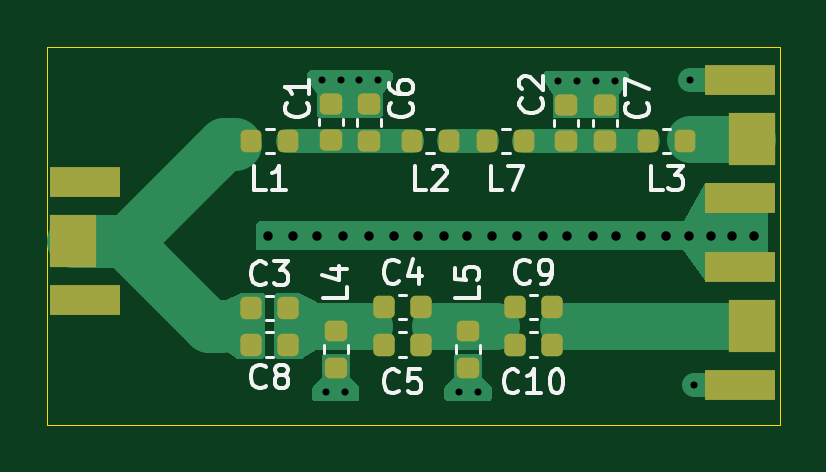
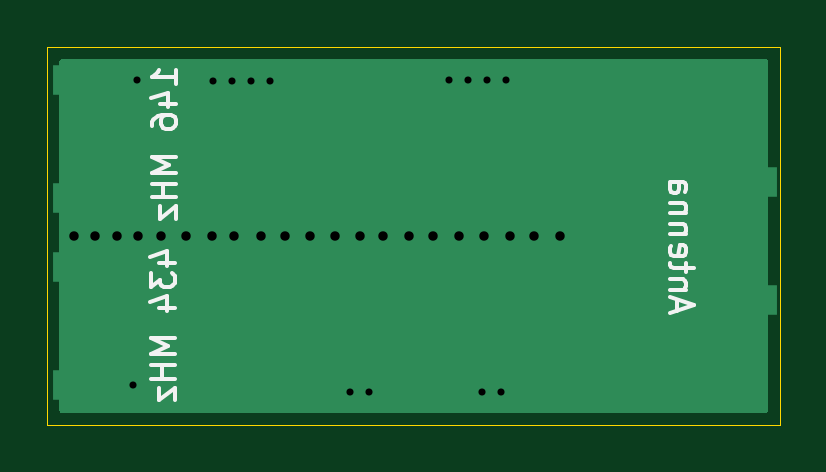
Circuit board: 9 layer files. Board 31.0 x 16.0 mm.
- bottom_copper: micro_diplekser-B_Cu.gbr (2344 bytes)
- bottom_mask: micro_diplekser-B_Mask.gbr (463 bytes)
- bottom_silk: micro_diplekser-B_Silkscreen.gbr (6387 bytes)
- outline: micro_diplekser-Edge_Cuts.gbr (684 bytes)
- top_copper: micro_diplekser-F_Cu.gbr (11982 bytes)
- top_mask: micro_diplekser-F_Mask.gbr (3031 bytes)
- top_silk: micro_diplekser-F_Silkscreen.gbr (19314 bytes)
- drill: micro_diplekser-NPTH.drl (265 bytes)
- drill: micro_diplekser-PTH.drl (930 bytes)

=== bottom_copper: micro_diplekser-B_Cu.gbr ===
%TF.GenerationSoftware,KiCad,Pcbnew,8.0.4*%
%TF.CreationDate,2024-09-11T02:18:47+03:00*%
%TF.ProjectId,micro_diplekser,6d696372-6f5f-4646-9970-6c656b736572,rev?*%
%TF.SameCoordinates,Original*%
%TF.FileFunction,Copper,L2,Bot*%
%TF.FilePolarity,Positive*%
%FSLAX46Y46*%
G04 Gerber Fmt 4.6, Leading zero omitted, Abs format (unit mm)*
G04 Created by KiCad (PCBNEW 8.0.4) date 2024-09-11 02:18:47*
%MOMM*%
%LPD*%
G01*
G04 APERTURE LIST*
%TA.AperFunction,SMDPad,CuDef*%
%ADD10R,3.000000X1.250000*%
%TD*%
%TA.AperFunction,ViaPad*%
%ADD11C,0.800000*%
%TD*%
%TA.AperFunction,ViaPad*%
%ADD12C,0.600000*%
%TD*%
G04 APERTURE END LIST*
D10*
%TO.P,J3,2,Ext*%
%TO.N,GND*%
X79500000Y-99300000D03*
X79500000Y-94300000D03*
%TD*%
%TO.P,J1,2,Ext*%
%TO.N,GND*%
X51792000Y-90718000D03*
X51792000Y-95718000D03*
%TD*%
%TO.P,J2,2,Ext*%
%TO.N,GND*%
X79502000Y-91400000D03*
X79502000Y-86400000D03*
%TD*%
D11*
%TO.N,GND*%
X76382000Y-93000000D03*
X71149600Y-93000000D03*
X72165600Y-93000000D03*
D12*
X74200000Y-86425000D03*
X62600000Y-86400000D03*
D11*
X80090400Y-93000000D03*
X70082800Y-93000000D03*
X79176000Y-93000000D03*
X78261600Y-93000000D03*
D12*
X72600000Y-86425000D03*
X62000000Y-99600000D03*
D11*
X67965600Y-93000000D03*
D12*
X68400000Y-99600000D03*
D11*
X74248400Y-93000000D03*
X61600000Y-93000000D03*
X73283200Y-93000000D03*
X60584000Y-93000000D03*
D12*
X63400000Y-86400000D03*
X64200000Y-86400000D03*
D11*
X62717600Y-93000000D03*
D12*
X61800000Y-86400000D03*
D11*
X77347200Y-93000000D03*
D12*
X71800000Y-86425000D03*
D11*
X67000400Y-93000000D03*
X65882800Y-93000000D03*
D12*
X77400000Y-86400000D03*
D11*
X75315200Y-93000000D03*
D12*
X67600000Y-99600000D03*
D11*
X64866800Y-93000000D03*
D12*
X77571600Y-99300000D03*
D11*
X59517200Y-93000000D03*
D12*
X73400000Y-86425000D03*
X62800000Y-99600000D03*
D11*
X69032400Y-93000000D03*
X63800000Y-93000000D03*
%TD*%
%TA.AperFunction,Conductor*%
%TO.N,GND*%
G36*
X80642515Y-85520317D02*
G01*
X80688282Y-85573110D01*
X80699500Y-85624648D01*
X80699500Y-100375648D01*
X80679815Y-100442687D01*
X80627011Y-100488442D01*
X80575530Y-100499648D01*
X50814930Y-100506750D01*
X50747885Y-100487081D01*
X50702118Y-100434288D01*
X50690900Y-100382750D01*
X50690900Y-85631750D01*
X50710585Y-85564711D01*
X50763389Y-85518956D01*
X50814868Y-85507750D01*
X80575472Y-85500648D01*
X80642515Y-85520317D01*
G37*
%TD.AperFunction*%
%TD*%
M02*

=== bottom_mask: micro_diplekser-B_Mask.gbr ===
%TF.GenerationSoftware,KiCad,Pcbnew,8.0.4*%
%TF.CreationDate,2024-09-11T02:18:47+03:00*%
%TF.ProjectId,micro_diplekser,6d696372-6f5f-4646-9970-6c656b736572,rev?*%
%TF.SameCoordinates,Original*%
%TF.FileFunction,Soldermask,Bot*%
%TF.FilePolarity,Negative*%
%FSLAX46Y46*%
G04 Gerber Fmt 4.6, Leading zero omitted, Abs format (unit mm)*
G04 Created by KiCad (PCBNEW 8.0.4) date 2024-09-11 02:18:47*
%MOMM*%
%LPD*%
G01*
G04 APERTURE LIST*
G04 APERTURE END LIST*
M02*

=== bottom_silk: micro_diplekser-B_Silkscreen.gbr ===
%TF.GenerationSoftware,KiCad,Pcbnew,8.0.4*%
%TF.CreationDate,2024-09-11T02:18:47+03:00*%
%TF.ProjectId,micro_diplekser,6d696372-6f5f-4646-9970-6c656b736572,rev?*%
%TF.SameCoordinates,Original*%
%TF.FileFunction,Legend,Bot*%
%TF.FilePolarity,Positive*%
%FSLAX46Y46*%
G04 Gerber Fmt 4.6, Leading zero omitted, Abs format (unit mm)*
G04 Created by KiCad (PCBNEW 8.0.4) date 2024-09-11 02:18:47*
%MOMM*%
%LPD*%
G01*
G04 APERTURE LIST*
%ADD10C,0.150000*%
G04 APERTURE END LIST*
D10*
X54549704Y-96180039D02*
X54549704Y-95703849D01*
X54835419Y-96275277D02*
X53835419Y-95941944D01*
X53835419Y-95941944D02*
X54835419Y-95608611D01*
X54168752Y-95275277D02*
X54835419Y-95275277D01*
X54263990Y-95275277D02*
X54216371Y-95227658D01*
X54216371Y-95227658D02*
X54168752Y-95132420D01*
X54168752Y-95132420D02*
X54168752Y-94989563D01*
X54168752Y-94989563D02*
X54216371Y-94894325D01*
X54216371Y-94894325D02*
X54311609Y-94846706D01*
X54311609Y-94846706D02*
X54835419Y-94846706D01*
X54168752Y-94513372D02*
X54168752Y-94132420D01*
X53835419Y-94370515D02*
X54692561Y-94370515D01*
X54692561Y-94370515D02*
X54787800Y-94322896D01*
X54787800Y-94322896D02*
X54835419Y-94227658D01*
X54835419Y-94227658D02*
X54835419Y-94132420D01*
X54787800Y-93418134D02*
X54835419Y-93513372D01*
X54835419Y-93513372D02*
X54835419Y-93703848D01*
X54835419Y-93703848D02*
X54787800Y-93799086D01*
X54787800Y-93799086D02*
X54692561Y-93846705D01*
X54692561Y-93846705D02*
X54311609Y-93846705D01*
X54311609Y-93846705D02*
X54216371Y-93799086D01*
X54216371Y-93799086D02*
X54168752Y-93703848D01*
X54168752Y-93703848D02*
X54168752Y-93513372D01*
X54168752Y-93513372D02*
X54216371Y-93418134D01*
X54216371Y-93418134D02*
X54311609Y-93370515D01*
X54311609Y-93370515D02*
X54406847Y-93370515D01*
X54406847Y-93370515D02*
X54502085Y-93846705D01*
X54168752Y-92941943D02*
X54835419Y-92941943D01*
X54263990Y-92941943D02*
X54216371Y-92894324D01*
X54216371Y-92894324D02*
X54168752Y-92799086D01*
X54168752Y-92799086D02*
X54168752Y-92656229D01*
X54168752Y-92656229D02*
X54216371Y-92560991D01*
X54216371Y-92560991D02*
X54311609Y-92513372D01*
X54311609Y-92513372D02*
X54835419Y-92513372D01*
X54168752Y-92037181D02*
X54835419Y-92037181D01*
X54263990Y-92037181D02*
X54216371Y-91989562D01*
X54216371Y-91989562D02*
X54168752Y-91894324D01*
X54168752Y-91894324D02*
X54168752Y-91751467D01*
X54168752Y-91751467D02*
X54216371Y-91656229D01*
X54216371Y-91656229D02*
X54311609Y-91608610D01*
X54311609Y-91608610D02*
X54835419Y-91608610D01*
X54835419Y-90703848D02*
X54311609Y-90703848D01*
X54311609Y-90703848D02*
X54216371Y-90751467D01*
X54216371Y-90751467D02*
X54168752Y-90846705D01*
X54168752Y-90846705D02*
X54168752Y-91037181D01*
X54168752Y-91037181D02*
X54216371Y-91132419D01*
X54787800Y-90703848D02*
X54835419Y-90799086D01*
X54835419Y-90799086D02*
X54835419Y-91037181D01*
X54835419Y-91037181D02*
X54787800Y-91132419D01*
X54787800Y-91132419D02*
X54692561Y-91180038D01*
X54692561Y-91180038D02*
X54597323Y-91180038D01*
X54597323Y-91180038D02*
X54502085Y-91132419D01*
X54502085Y-91132419D02*
X54454466Y-91037181D01*
X54454466Y-91037181D02*
X54454466Y-90799086D01*
X54454466Y-90799086D02*
X54406847Y-90703848D01*
X76488847Y-94135750D02*
X75822180Y-94135750D01*
X76869800Y-93897655D02*
X76155514Y-93659560D01*
X76155514Y-93659560D02*
X76155514Y-94278607D01*
X76822180Y-94564322D02*
X76822180Y-95183369D01*
X76822180Y-95183369D02*
X76441228Y-94850036D01*
X76441228Y-94850036D02*
X76441228Y-94992893D01*
X76441228Y-94992893D02*
X76393609Y-95088131D01*
X76393609Y-95088131D02*
X76345990Y-95135750D01*
X76345990Y-95135750D02*
X76250752Y-95183369D01*
X76250752Y-95183369D02*
X76012657Y-95183369D01*
X76012657Y-95183369D02*
X75917419Y-95135750D01*
X75917419Y-95135750D02*
X75869800Y-95088131D01*
X75869800Y-95088131D02*
X75822180Y-94992893D01*
X75822180Y-94992893D02*
X75822180Y-94707179D01*
X75822180Y-94707179D02*
X75869800Y-94611941D01*
X75869800Y-94611941D02*
X75917419Y-94564322D01*
X76488847Y-96040512D02*
X75822180Y-96040512D01*
X76869800Y-95802417D02*
X76155514Y-95564322D01*
X76155514Y-95564322D02*
X76155514Y-96183369D01*
X75822180Y-97326227D02*
X76822180Y-97326227D01*
X76822180Y-97326227D02*
X76107895Y-97659560D01*
X76107895Y-97659560D02*
X76822180Y-97992893D01*
X76822180Y-97992893D02*
X75822180Y-97992893D01*
X75822180Y-98469084D02*
X76822180Y-98469084D01*
X76345990Y-98469084D02*
X76345990Y-99040512D01*
X75822180Y-99040512D02*
X76822180Y-99040512D01*
X76488847Y-99421465D02*
X76488847Y-99945274D01*
X76488847Y-99945274D02*
X75822180Y-99421465D01*
X75822180Y-99421465D02*
X75822180Y-99945274D01*
X75771380Y-86560188D02*
X75771380Y-85988760D01*
X75771380Y-86274474D02*
X76771380Y-86274474D01*
X76771380Y-86274474D02*
X76628523Y-86179236D01*
X76628523Y-86179236D02*
X76533285Y-86083998D01*
X76533285Y-86083998D02*
X76485666Y-85988760D01*
X76438047Y-87417331D02*
X75771380Y-87417331D01*
X76819000Y-87179236D02*
X76104714Y-86941141D01*
X76104714Y-86941141D02*
X76104714Y-87560188D01*
X76771380Y-88369712D02*
X76771380Y-88179236D01*
X76771380Y-88179236D02*
X76723761Y-88083998D01*
X76723761Y-88083998D02*
X76676142Y-88036379D01*
X76676142Y-88036379D02*
X76533285Y-87941141D01*
X76533285Y-87941141D02*
X76342809Y-87893522D01*
X76342809Y-87893522D02*
X75961857Y-87893522D01*
X75961857Y-87893522D02*
X75866619Y-87941141D01*
X75866619Y-87941141D02*
X75819000Y-87988760D01*
X75819000Y-87988760D02*
X75771380Y-88083998D01*
X75771380Y-88083998D02*
X75771380Y-88274474D01*
X75771380Y-88274474D02*
X75819000Y-88369712D01*
X75819000Y-88369712D02*
X75866619Y-88417331D01*
X75866619Y-88417331D02*
X75961857Y-88464950D01*
X75961857Y-88464950D02*
X76199952Y-88464950D01*
X76199952Y-88464950D02*
X76295190Y-88417331D01*
X76295190Y-88417331D02*
X76342809Y-88369712D01*
X76342809Y-88369712D02*
X76390428Y-88274474D01*
X76390428Y-88274474D02*
X76390428Y-88083998D01*
X76390428Y-88083998D02*
X76342809Y-87988760D01*
X76342809Y-87988760D02*
X76295190Y-87941141D01*
X76295190Y-87941141D02*
X76199952Y-87893522D01*
X75771380Y-89655427D02*
X76771380Y-89655427D01*
X76771380Y-89655427D02*
X76057095Y-89988760D01*
X76057095Y-89988760D02*
X76771380Y-90322093D01*
X76771380Y-90322093D02*
X75771380Y-90322093D01*
X75771380Y-90798284D02*
X76771380Y-90798284D01*
X76295190Y-90798284D02*
X76295190Y-91369712D01*
X75771380Y-91369712D02*
X76771380Y-91369712D01*
X76438047Y-91750665D02*
X76438047Y-92274474D01*
X76438047Y-92274474D02*
X75771380Y-91750665D01*
X75771380Y-91750665D02*
X75771380Y-92274474D01*
M02*

=== outline: micro_diplekser-Edge_Cuts.gbr ===
%TF.GenerationSoftware,KiCad,Pcbnew,8.0.4*%
%TF.CreationDate,2024-09-11T11:19:10+03:00*%
%TF.ProjectId,micro_diplekser,6d696372-6f5f-4646-9970-6c656b736572,rev?*%
%TF.SameCoordinates,Original*%
%TF.FileFunction,Profile,NP*%
%FSLAX46Y46*%
G04 Gerber Fmt 4.6, Leading zero omitted, Abs format (unit mm)*
G04 Created by KiCad (PCBNEW 8.0.4) date 2024-09-11 11:19:10*
%MOMM*%
%LPD*%
G01*
G04 APERTURE LIST*
%TA.AperFunction,Profile*%
%ADD10C,0.050000*%
%TD*%
G04 APERTURE END LIST*
D10*
X81200000Y-101000000D02*
X50190400Y-101007400D01*
X81200000Y-85000000D02*
X50190400Y-85007400D01*
X81200000Y-101000000D02*
X81200000Y-85000000D01*
X50190400Y-85007400D02*
X50190400Y-101007400D01*
M02*

=== top_copper: micro_diplekser-F_Cu.gbr (11982 bytes, source omitted) ===
=== top_mask: micro_diplekser-F_Mask.gbr (3031 bytes, source withheld) ===
=== top_silk: micro_diplekser-F_Silkscreen.gbr (19314 bytes, source omitted) ===
=== drill: micro_diplekser-NPTH.drl ===
M48
; DRILL file {KiCad 8.0.4} date 2024-09-11T02:18:50+0300
; FORMAT={-:-/ absolute / inch / decimal}
; #@! TF.CreationDate,2024-09-11T02:18:50+03:00
; #@! TF.GenerationSoftware,Kicad,Pcbnew,8.0.4
; #@! TF.FileFunction,NonPlated,1,2,NPTH
FMAT,2
INCH
%
G90
G05
M30

=== drill: micro_diplekser-PTH.drl ===
M48
; DRILL file {KiCad 8.0.4} date 2024-09-11T02:18:50+0300
; FORMAT={-:-/ absolute / inch / decimal}
; #@! TF.CreationDate,2024-09-11T02:18:50+03:00
; #@! TF.GenerationSoftware,Kicad,Pcbnew,8.0.4
; #@! TF.FileFunction,Plated,1,2,PTH
FMAT,2
INCH
; #@! TA.AperFunction,Plated,PTH,ViaDrill
T1C0.0118
; #@! TA.AperFunction,Plated,PTH,ViaDrill
T2C0.0157
%
G90
G05
T1
X2.4331Y-3.4016
X2.4409Y-3.9213
X2.4646Y-3.4016
X2.4724Y-3.9213
X2.4961Y-3.4016
X2.5276Y-3.4016
X2.6614Y-3.9213
X2.6929Y-3.9213
X2.8268Y-3.4026
X2.8583Y-3.4026
X2.8898Y-3.4026
X2.9213Y-3.4026
X3.0472Y-3.4016
X3.054Y-3.9094
T2
X2.3432Y-3.6614
X2.3852Y-3.6614
X2.4252Y-3.6614
X2.4692Y-3.6614
X2.5118Y-3.6614
X2.5538Y-3.6614
X2.5938Y-3.6614
X2.6378Y-3.6614
X2.6758Y-3.6614
X2.7178Y-3.6614
X2.7592Y-3.6614
X2.8012Y-3.6614
X2.8412Y-3.6614
X2.8852Y-3.6614
X2.9232Y-3.6614
X2.9652Y-3.6614
X3.0072Y-3.6614
X3.0452Y-3.6614
X3.0812Y-3.6614
X3.1172Y-3.6614
X3.1532Y-3.6614
M30

